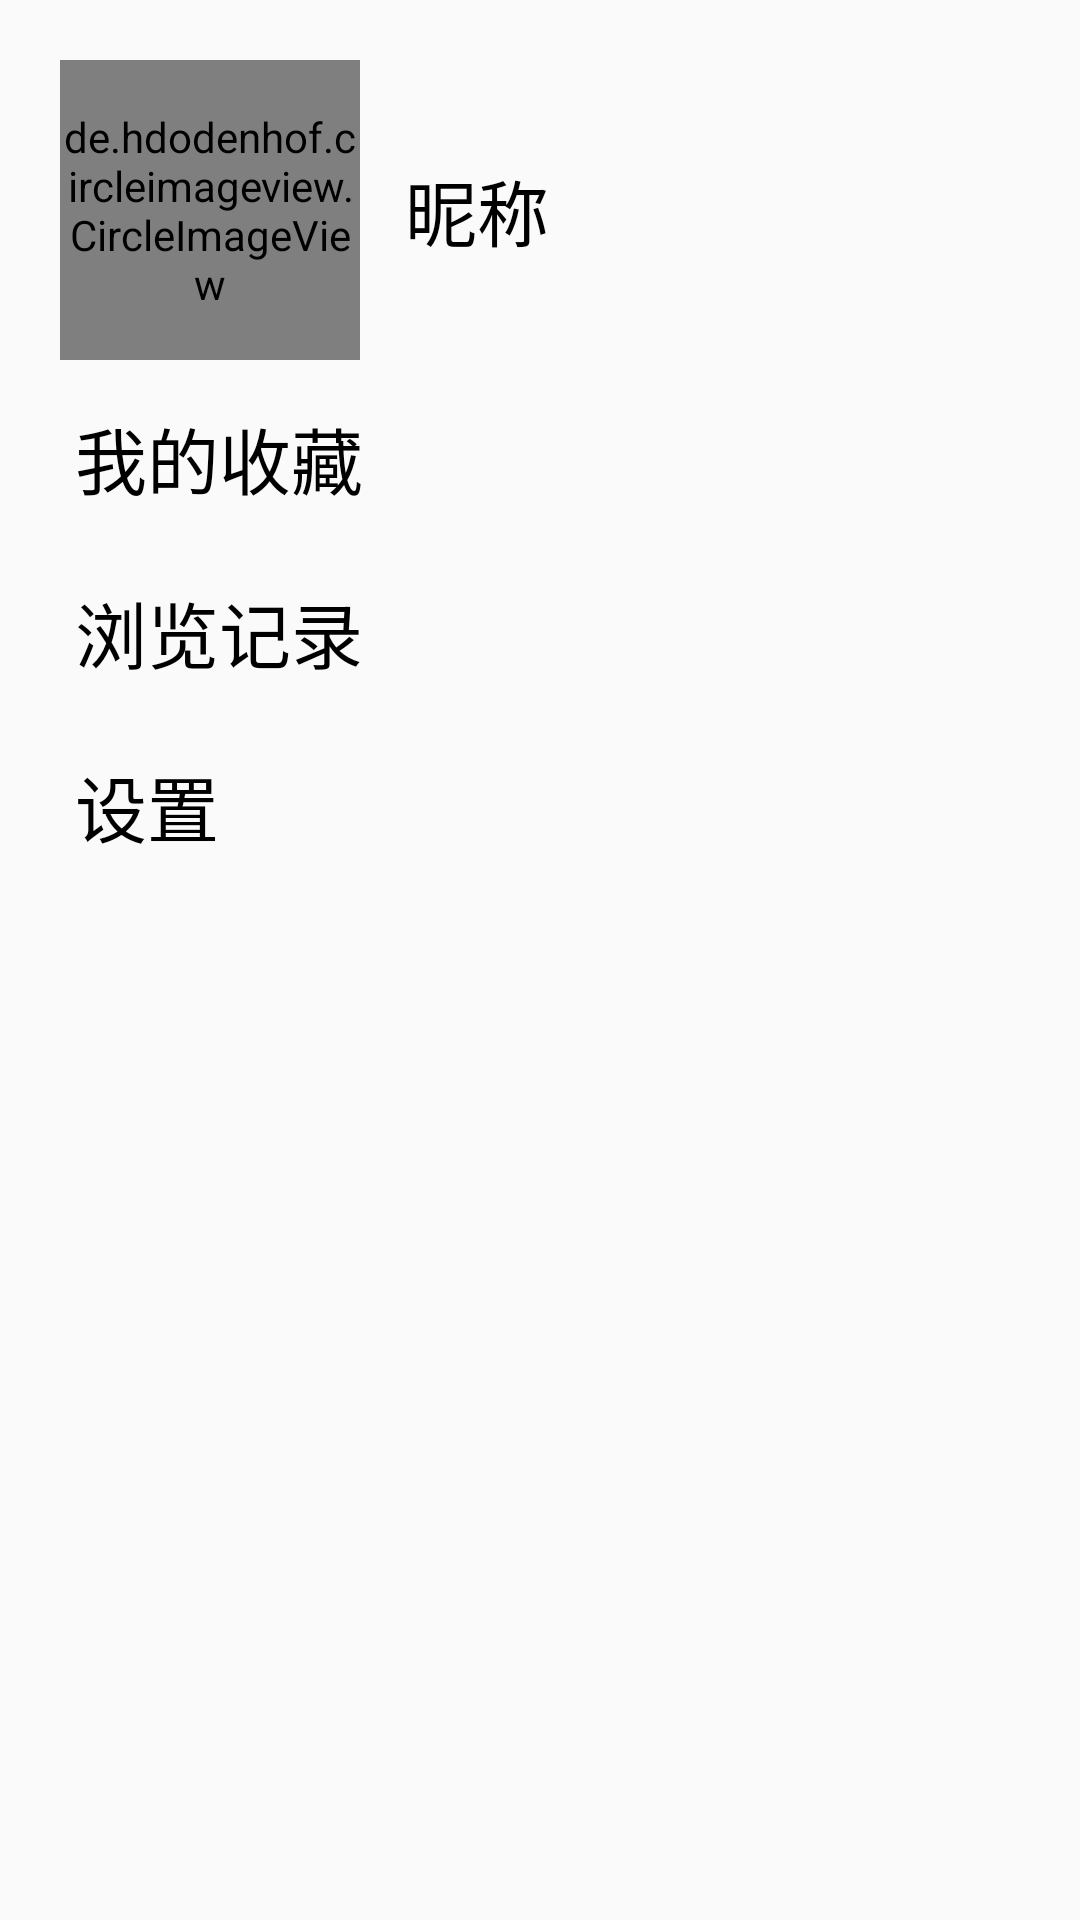

Here is an Android app screen rendered from its layout file. Give the layout XML and the strings, colors and styles it references.
<!-- AndroidManifest.xml: application theme AppTheme -->
<!-- res/layout/fragment_mine.xml -->
<LinearLayout xmlns:android="http://schemas.android.com/apk/res/android"
    xmlns:tools="http://schemas.android.com/tools"
    xmlns:app="http://schemas.android.com/apk/res-auto"
    android:layout_width="match_parent"
    android:layout_height="match_parent"
    android:orientation="vertical"
    android:padding="15dp"
    tools:context="fragment.MineFragment">

    
    <LinearLayout
        android:id="@+id/profile_ll"
        android:layout_width="match_parent"
        android:layout_height="wrap_content"
        android:orientation="horizontal">
        <de.hdodenhof.circleimageview.CircleImageView
            android:id="@+id/img_touxiang"
            android:layout_width="100dp"
            android:layout_height="100dp"
            app:civ_border_width="1dp"
            android:layout_gravity="center"
            app:civ_border_color="#fc9"
            android:layout_margin="5dp"/>
        <TextView
            android:id="@+id/nickname_mine_fragment"
            android:layout_width="match_parent"
            android:layout_height="wrap_content"
            android:layout_weight="1"
            android:textSize="24sp"
            android:layout_marginLeft="10dp"
            android:text="昵称"
            android:gravity="left"
            android:layout_gravity="center"
            android:textColor="@color/black"
            android:drawableRight="@drawable/entry"/>

    </LinearLayout>
    <Button
            android:id="@+id/collections_btn_mind"
            android:layout_width="match_parent"
            android:layout_height="wrap_content"
            android:background="#0000"
            android:text="我的收藏"
            android:gravity="left"
            android:textSize="24sp"
            android:textColor="@color/black"
            android:padding="5dp"
            android:layout_margin="5dp"
            android:drawableRight="@drawable/entry"/>
    <Button
        android:id="@+id/browse_record"
        android:layout_width="match_parent"
        android:layout_height="wrap_content"
        android:background="#0000"
        android:text="浏览记录"
        android:gravity="left"
        android:textSize="24sp"
        android:textColor="@color/black"
        android:padding="5dp"
        android:layout_margin="5dp"
        android:drawableRight="@drawable/entry"/>

        <Button
            android:id="@+id/setting_btn"
            android:layout_width="match_parent"
            android:layout_height="wrap_content"
            android:background="#0000"
            android:text="设置"
            android:gravity="left"
            android:textSize="24sp"
            android:textColor="@color/black"
            android:padding="5dp"
            android:layout_margin="5dp"
            android:drawableRight="@drawable/entry"/>

</LinearLayout>
<!-- resources referenced by this layout -->
<resources>
  <color name="black">#FF000000</color>
  <style name="AppTheme" parent="Theme.AppCompat.Light.NoActionBar">
          <item name="android:windowNoTitle">true</item>
          <item name="android:windowTranslucentStatus">true</item>
          <item name="android:fitsSystemWindows">false</item>
      </style>
</resources>
